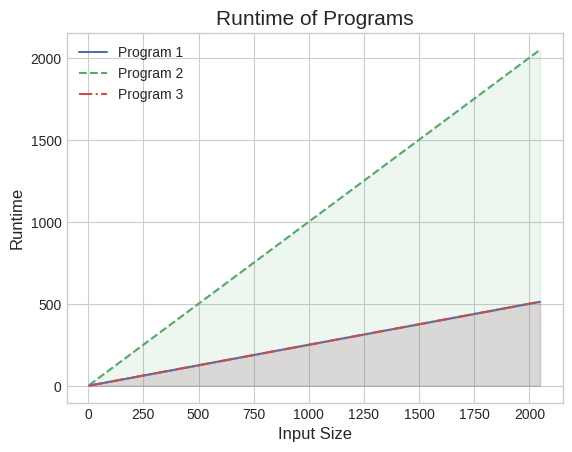

Generate this figure with matplotlib:
import matplotlib.pyplot as plt

input_sizes = list(range(4, 2049, 4))
runtimes_program1 = list(range(1,513))
runtimes_program2 = list(range(4,2049, 4))
runtimes_program3 = list(range(1,513))

# Check that the lists are all the same length
assert len(input_sizes) == len(runtimes_program1) == len(runtimes_program2) == len(runtimes_program3)

# Set the plot style
plt.style.use('seaborn-v0_8-whitegrid')

# Create the plot
fig, ax = plt.subplots()

# Define modern color palette
colors = ['#4C72B0', '#55A868', '#C44E52']

# Plot the runtimes with distinct styles (without markers)
ax.plot(input_sizes, runtimes_program1, linestyle='-', color=colors[0], label='Program 1')
ax.plot(input_sizes, runtimes_program2, linestyle='--', color=colors[1], label='Program 2')
ax.plot(input_sizes, runtimes_program3, linestyle='-.', color=colors[2], label='Program 3')

# Add shadow effect
ax.fill_between(input_sizes, runtimes_program1, alpha=0.1, color=colors[0])
ax.fill_between(input_sizes, runtimes_program2, alpha=0.1, color=colors[1])
ax.fill_between(input_sizes, runtimes_program3, alpha=0.1, color=colors[2])

# Add titles and labels
ax.set_title('Runtime of Programs', fontsize=15)
ax.set_xlabel('Input Size', fontsize=12)
ax.set_ylabel('Runtime', fontsize=12)

# Add a legend
ax.legend()

# Display the plot
plt.show()
